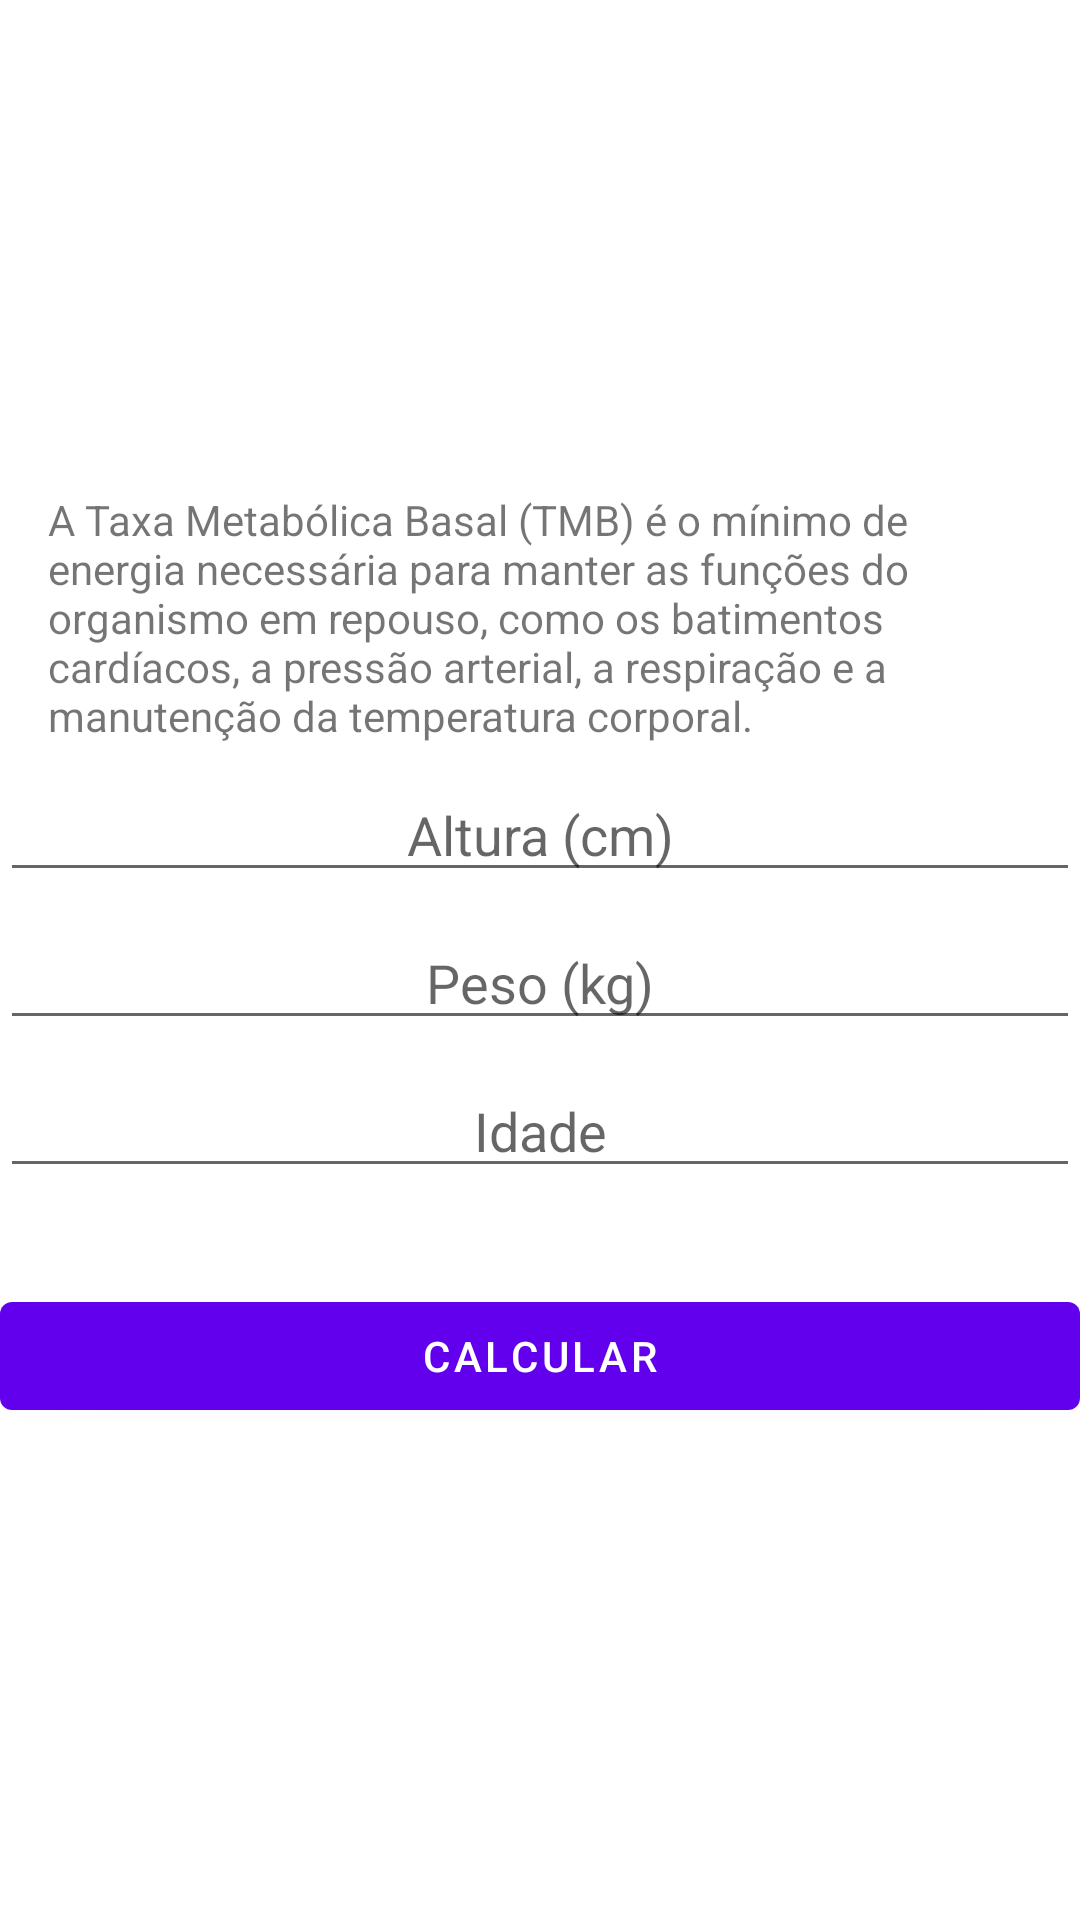

Produce the Android XML layout that renders to this screen, including the resource entries it uses.
<!-- AndroidManifest.xml: application theme Theme.ImcCalc -->
<!-- res/layout/tmb_form.xml -->
<?xml version="1.0" encoding="utf-8"?>
<LinearLayout xmlns:android="http://schemas.android.com/apk/res/android"
    android:orientation="vertical"
    android:gravity="center"
    android:layout_width="match_parent"
    android:layout_height="match_parent">

    <TextView
        style="@style/desc_default"
        android:text="@string/tmb_desc" />

    <EditText
        android:id="@+id/tmb_height"
        style="@style/form_default"
        android:layout_width="match_parent"
        android:layout_height="wrap_content"
        android:hint="@string/imc_height" />

    <EditText
        android:id="@+id/tmb_weight"
        style="@style/form_default"
        android:layout_width="match_parent"
        android:layout_height="wrap_content"
        android:hint="@string/imc_weight"
        android:maxLength="3"/>

    <EditText
        android:id="@+id/tmb_age"
        style="@style/form_default"
        android:layout_width="match_parent"
        android:layout_height="wrap_content"
        android:hint="@string/tmb_age"
        android:maxLength="3"/>

    <Button
        android:id="@+id/imc_button"
        android:layout_marginTop="32dp"
        style="@style/button_default" />

</LinearLayout>
<!-- resources referenced by this layout -->
<resources>
  <string name="imc_height">Altura (cm)</string>
  <string name="imc_weight">Peso (kg)</string>
  <string name="tmb_age">Idade</string>
  <string name="tmb_desc">A Taxa Metabólica Basal (TMB) é o mínimo de energia necessária para manter as funções do organismo em repouso, como os batimentos cardíacos, a pressão arterial, a respiração e a manutenção da temperatura corporal.</string>
  <style name="button_default">
          <item name="android:layout_width">match_parent</item>
          <item name="android:layout_height">wrap_content</item>
          <item name="android:text">@string/imc_button</item>
      </style>
  <style name="desc_default">
          <item name="android:layout_width">match_parent</item>
          <item name="android:layout_height">wrap_content</item>
          <item name="android:paddingHorizontal" tools:targetApi="o">16dp</item>
          <item name="android:titleMarginBottom" tools:targetApi="n">32dp</item>
      </style>
  <style name="form_default">
          <item name="android:maxLength">3</item>
          <item name="android:layout_marginTop">8dp</item>
          <item name="android:textAlignment">center</item>
          <item name="marginHorizontal">16dp</item>
          <item name="android:inputType">number</item>
      </style>
  <style name="Theme.ImcCalc" parent="Theme.MaterialComponents.DayNight.DarkActionBar">
          
          <item name="colorPrimary">@color/purple_500</item>
          <item name="colorPrimaryVariant">@color/purple_700</item>
          <item name="colorOnPrimary">@color/white</item>
          
          <item name="colorSecondary">@color/teal_200</item>
          <item name="colorSecondaryVariant">@color/teal_700</item>
          <item name="colorOnSecondary">@color/black</item>
          
          <item name="android:statusBarColor">?attr/colorPrimaryVariant</item>
          
      </style>
  <string name="imc_button">calcular</string>
  <!-- not gathered from this repository: default colours our renderer supplied (Android Studio template values) -->
  <color name="purple_500">#FF6200EE</color>
  <color name="purple_700">#FF3700B3</color>
  <color name="teal_200">#FF03DAC5</color>
  <color name="teal_700">#FF018786</color>
  <color name="black">#FF000000</color>
  <color name="white">#FFFFFFFF</color>
</resources>
